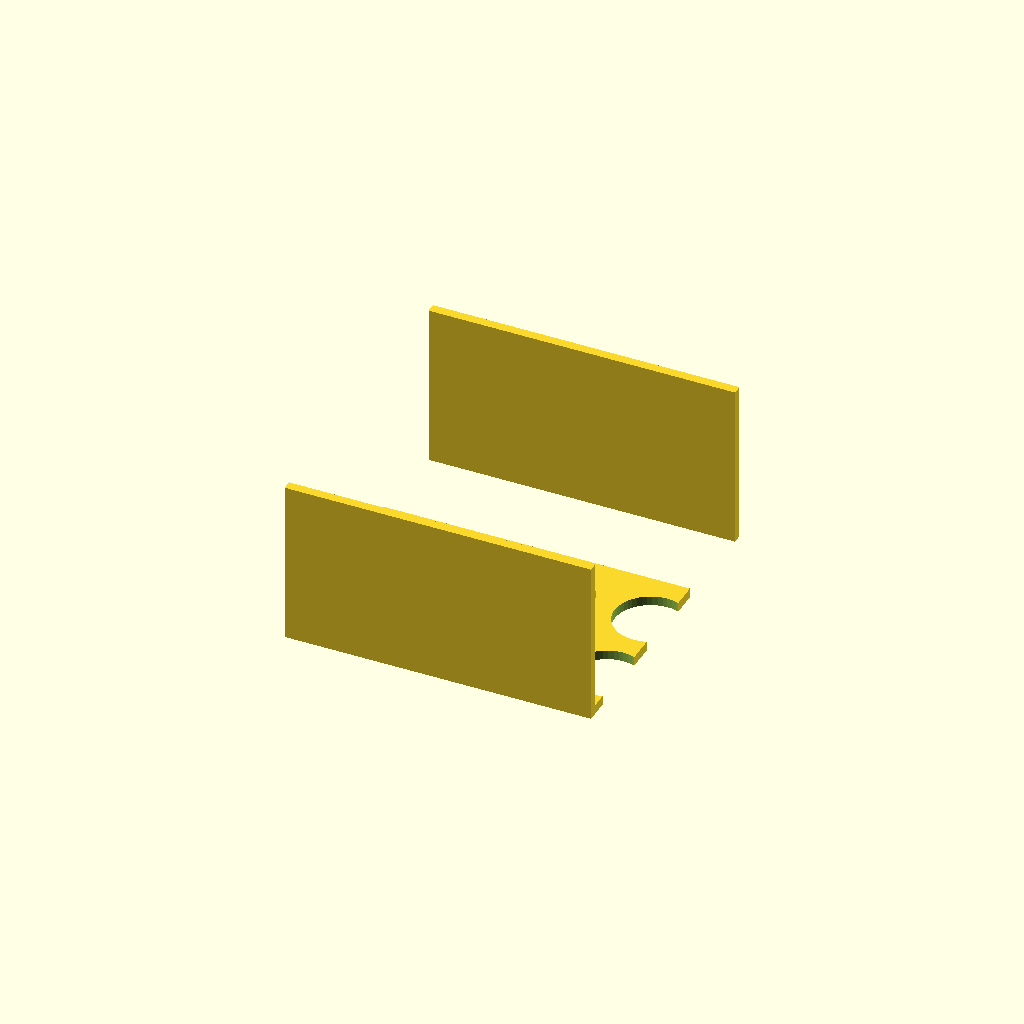
Cell 1: rendered with the file's own defaults.
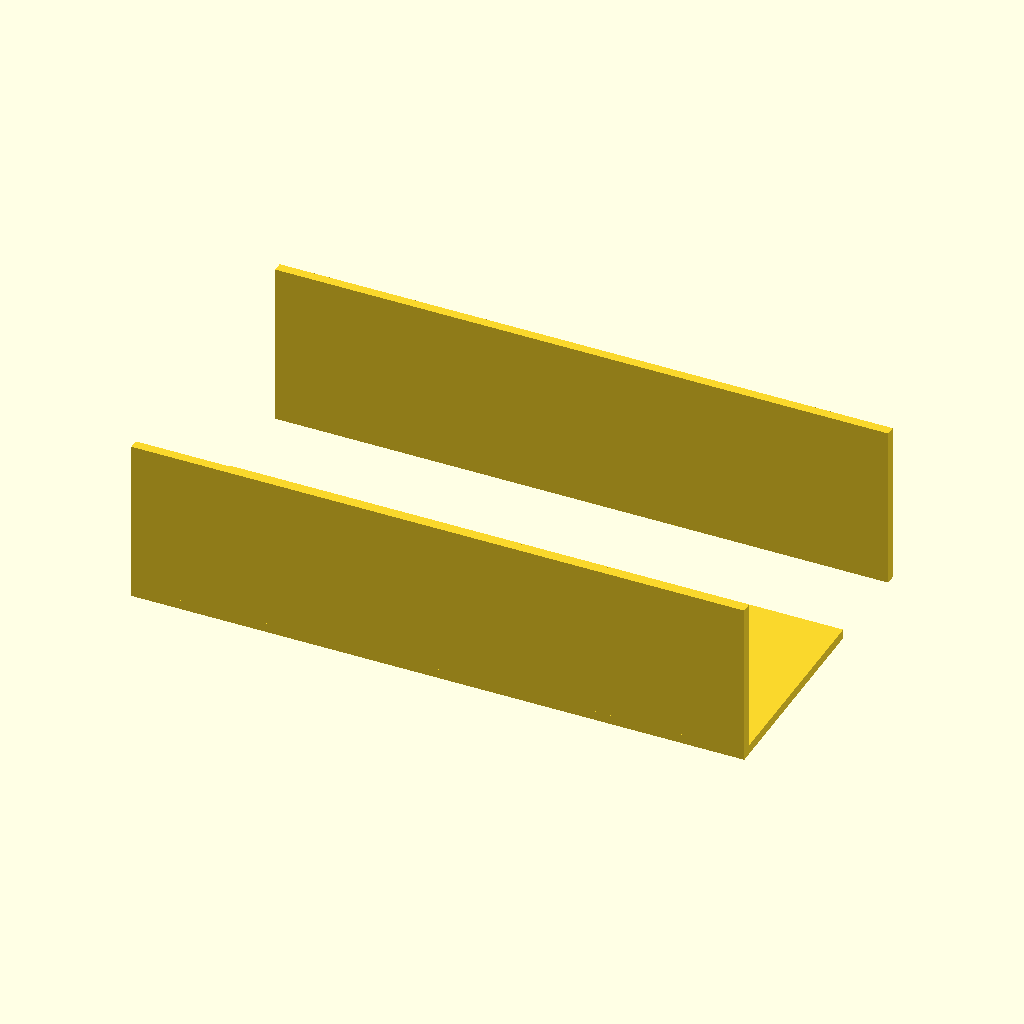
Cell 2: the same model with plate_x = 260.
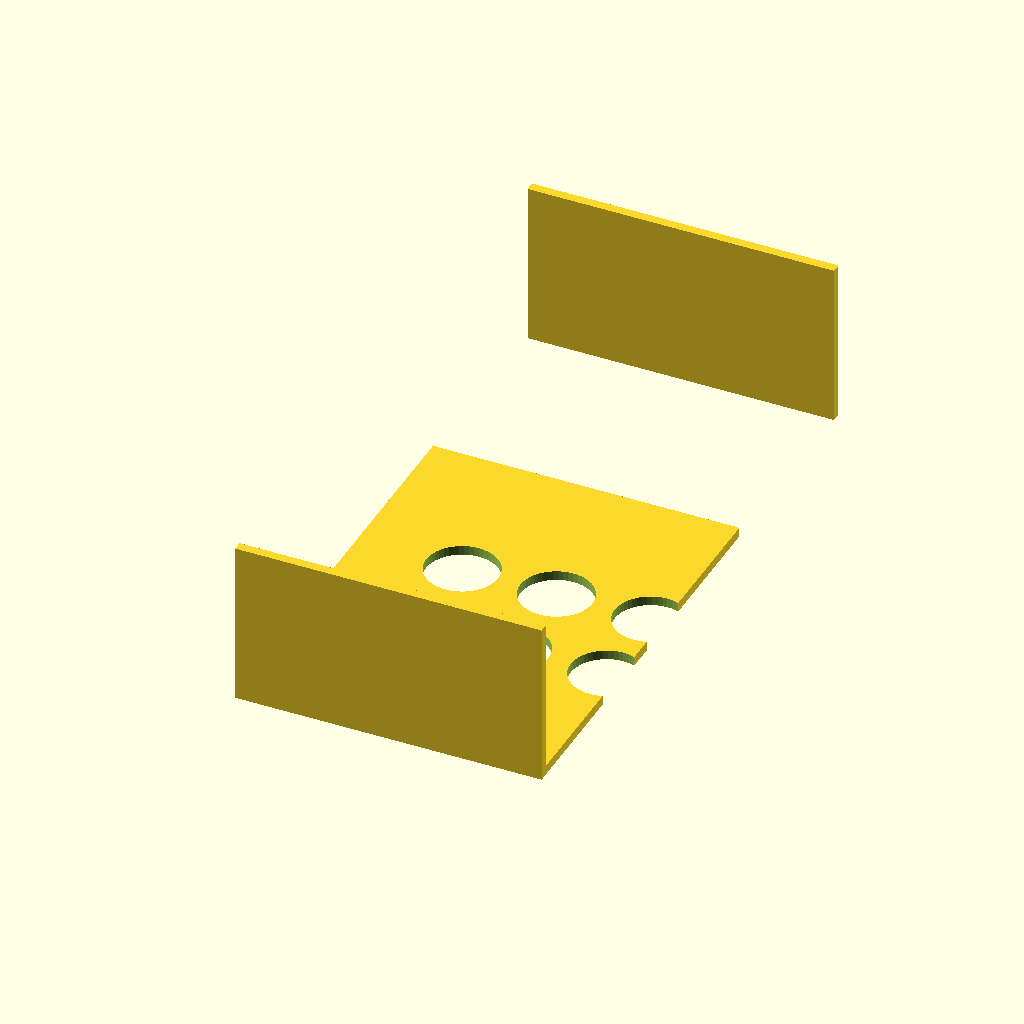
Cell 3: the same model with plate_y = 180.
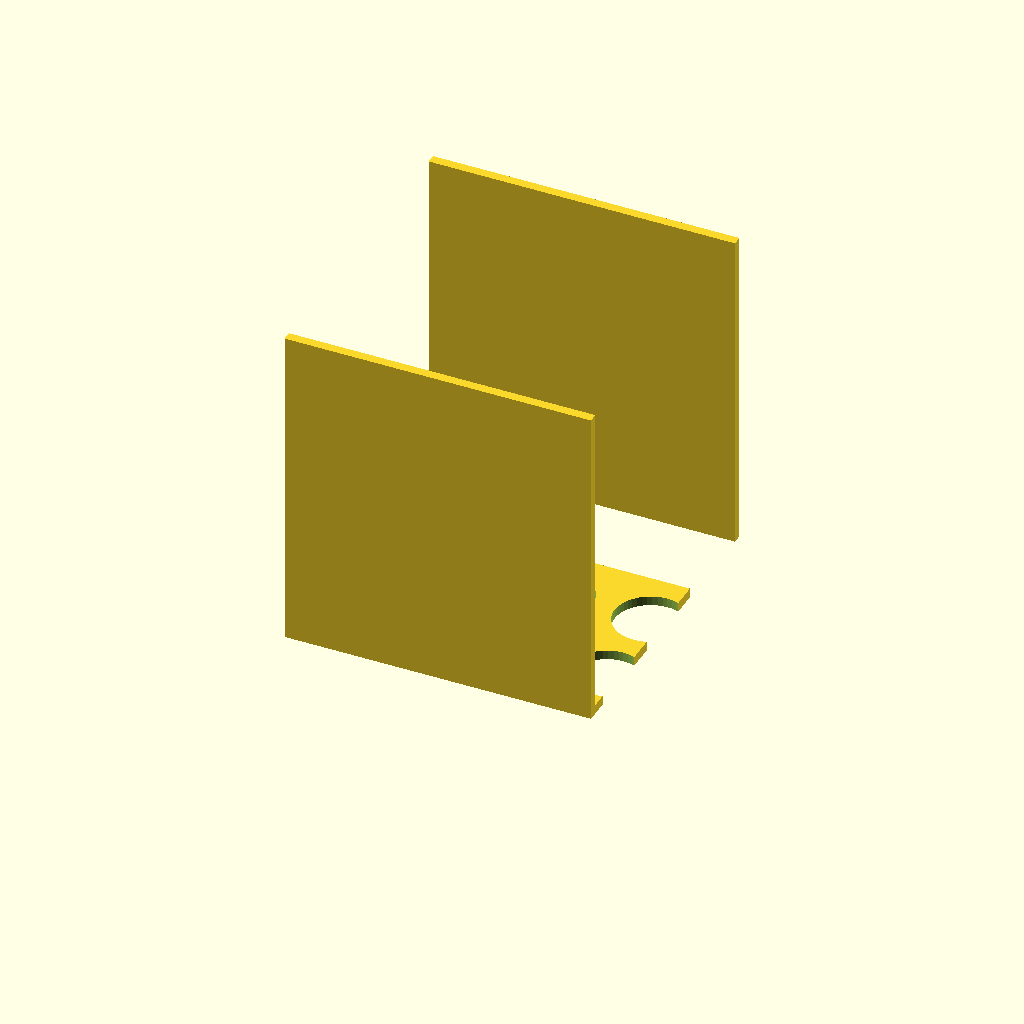
Cell 4: wall_h = 140 (everything else at default).
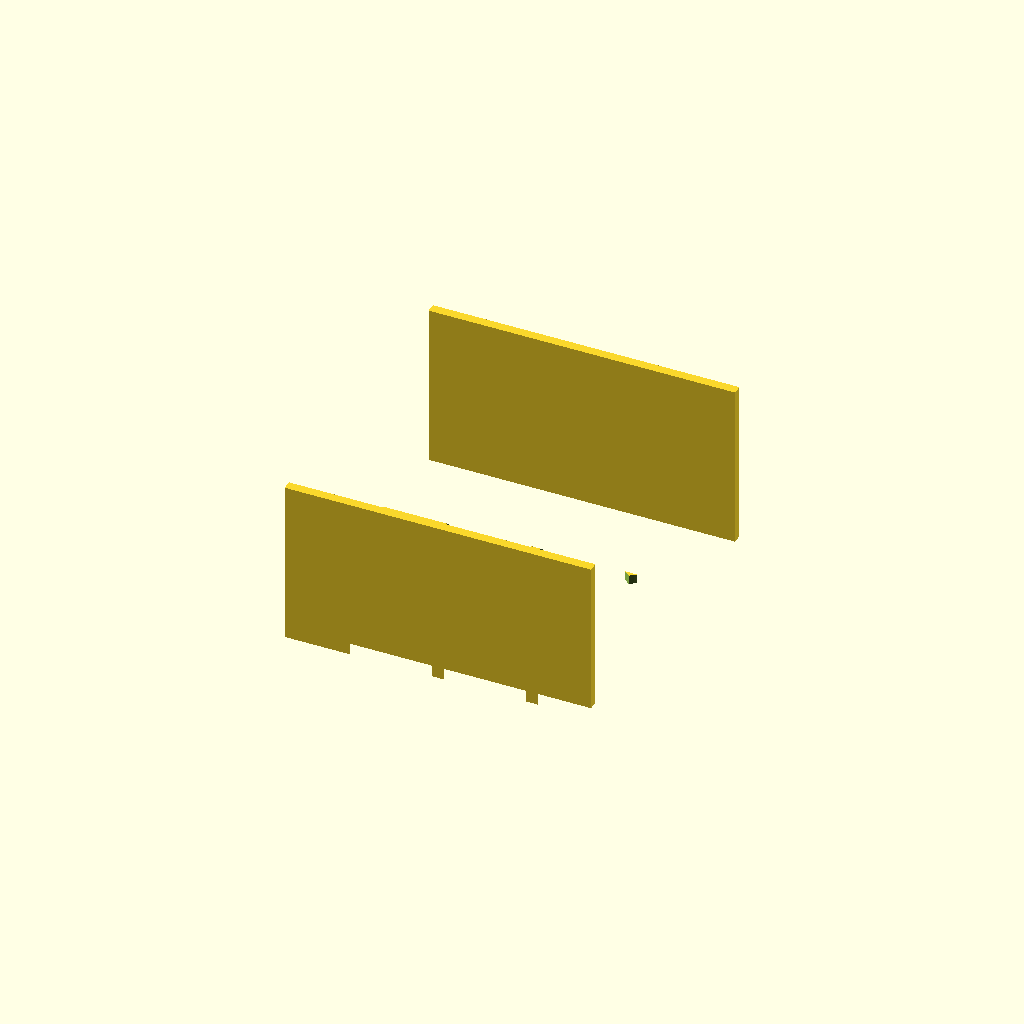
Cell 5: hole_d = 61 (everything else at default).
All cells are drawn from one camera (rotation 55°, 0°, 25°, orthographic, colour scheme Cornfield), so only the parameter changes between them.
Source of the model, bench/results/gpu-v2-g0/code/scadcoder-v2/conical_rack_50ml_s1_a1.scad:
// Tube rack for six 50 mL conical (Falcon-type) tubes - printed upside down and flipped over.
// A flat plate with a 2x3 hole grid and two solid walls runs along the long edges. The two
// short ends stay open. After flipping, the rack stands on the walls and the tubes pass
// through the holes.
//

plate_x = 130;
plate_y = 90;
plate_z = 4;
wall_h  = 70;
hole_d  = 30.5;
row_p   = 40;
col_p   = 40;

$fn = 48;

wall_t = 4;

difference() {
    union() {
        translate([-plate_x / 2, -plate_y / 2, 0]) cube([plate_x, plate_y, plate_z]);
        translate([-plate_x / 2, -plate_y / 2, 0]) cube([plate_x, wall_t, wall_h]);      // left wall
        translate([-plate_x / 2, plate_y - wall_t, 0]) cube([plate_x, wall_t, wall_h]);  // right wall
    }
    for (i = [0 : 1], j = [0 : 2])
        translate([col_p * j - row_p / 2, row_p * i - col_p / 2, -1])
            cylinder(h = plate_z + 2, d = hole_d);
}
Parameter table extracted from the source (name, type, default, range or options):
plate_x: number, default 130
plate_y: number, default 90
plate_z: number, default 4
wall_h: number, default 70
hole_d: number, default 30.5
row_p: number, default 40
col_p: number, default 40
wall_t: number, default 4
